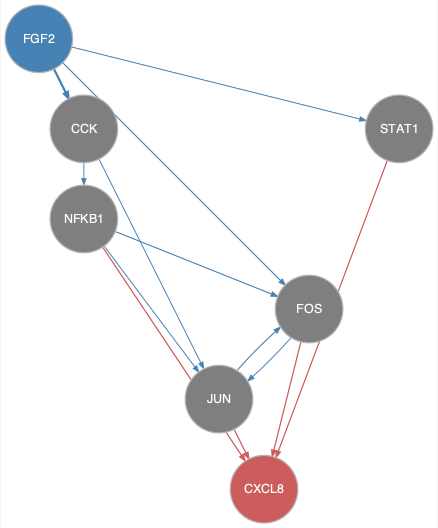

Data behind this chart, as committed beside it:
from	to
CCK	NFKB1
FGF2	CCK
FGF2	FOS
FGF2	JUN
FGF2	STAT1
FOS	JUN
JUN	FOS
NFKB1	FOS
NFKB1	JUN
FOS	CXCL8
JUN	CXCL8
NFKB1	CXCL8
STAT1	CXCL8
